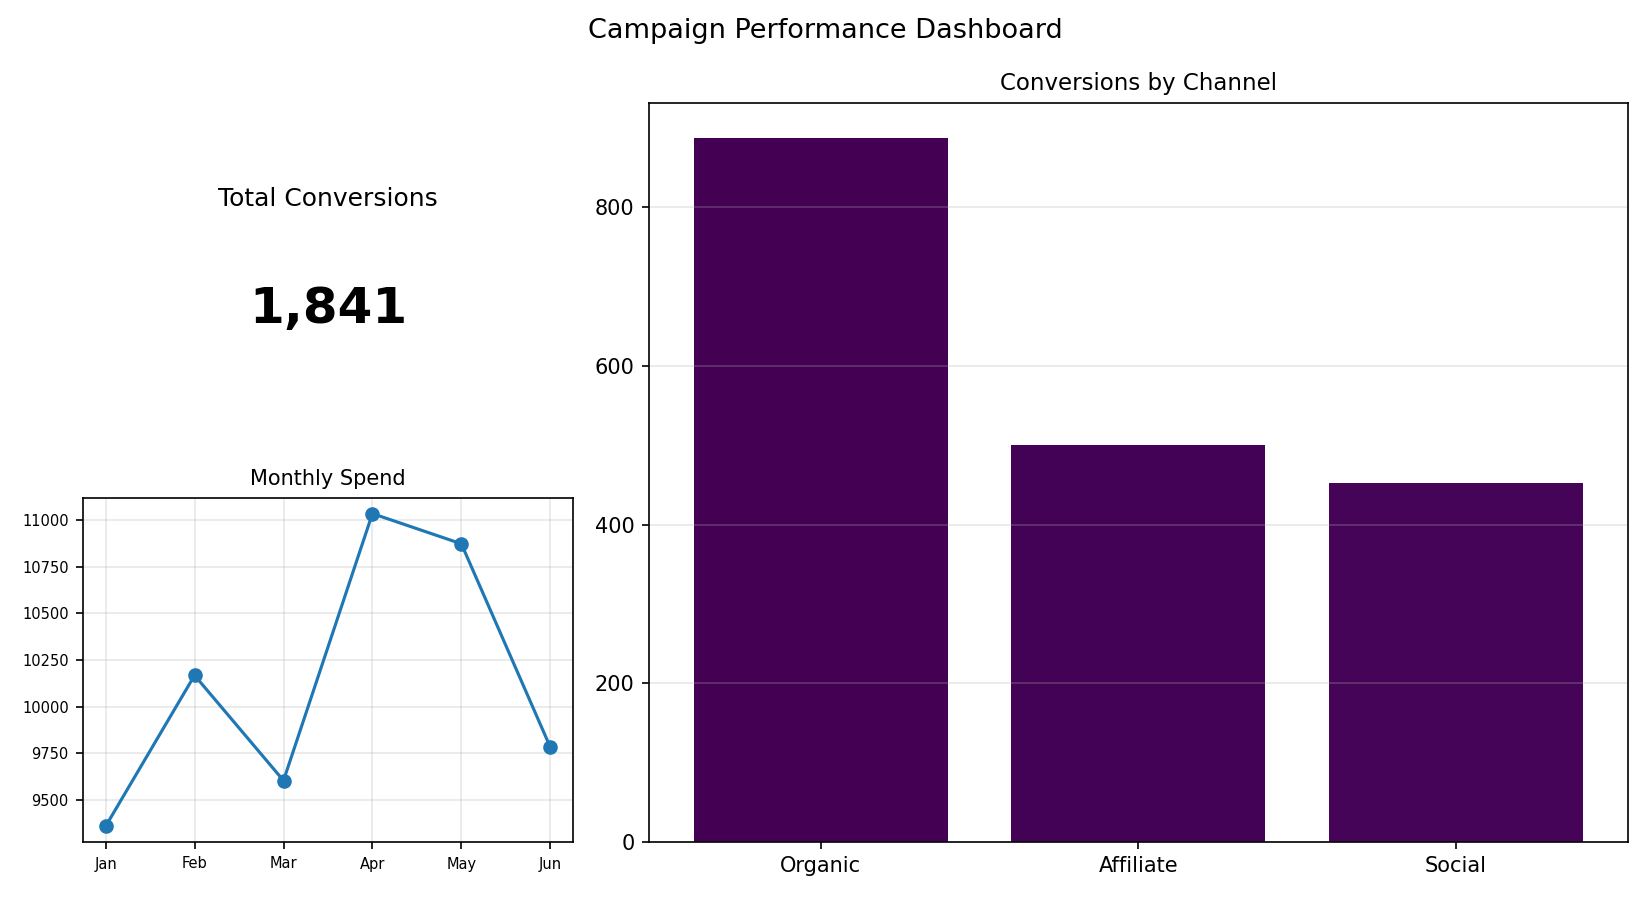

Values plotted in this chart, from the file beside it:
Channel, Conversions
Organic, 888
Affiliate, 500
Social, 453
